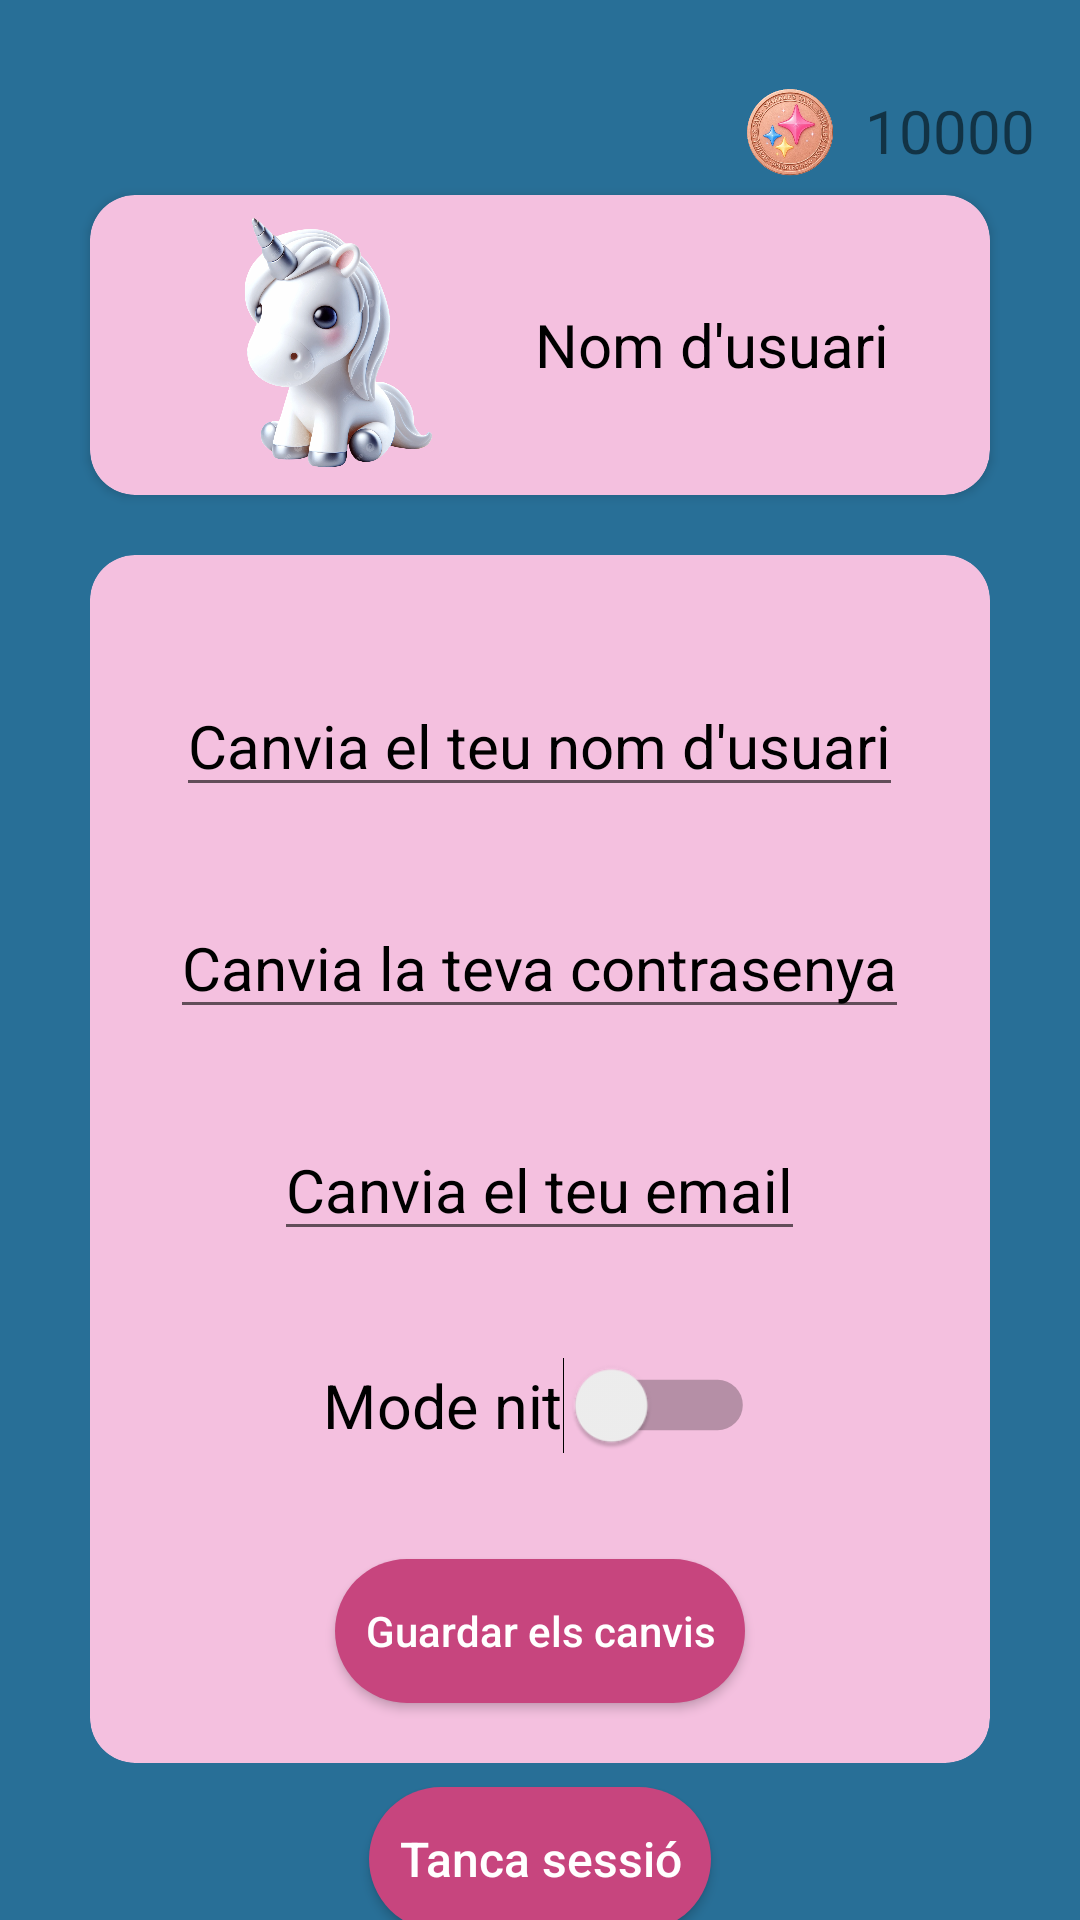

Write the Android layout XML for this screen, with the resource values it uses.
<!-- AndroidManifest.xml: application theme Theme.SparklesTask -->
<!-- res/layout/settings.xml -->
<?xml version="1.0" encoding="utf-8"?>
<androidx.constraintlayout.widget.ConstraintLayout xmlns:android="http://schemas.android.com/apk/res/android"
    xmlns:tools="http://schemas.android.com/tools"
    android:layout_width="match_parent"
    android:layout_height="match_parent"
    android:background="@drawable/fondo_sparkle"
    xmlns:app="http://schemas.android.com/apk/res-auto">


    <LinearLayout
        android:id="@+id/llKoin"
        android:layout_width="wrap_content"
        android:layout_height="wrap_content"
        android:layout_marginTop="15dp"
        android:orientation="horizontal"
        android:paddingHorizontal="0dp"
        app:layout_constraintEnd_toEndOf="parent"
        app:layout_constraintTop_toTopOf="parent"
        tools:ignore="UseCompoundDrawables">

        <ImageView
            android:layout_width="50dp"
            android:layout_height="50dp"
            android:layout_marginTop="5dp"
            android:contentDescription="@string/sparkCoin"
            android:src="@drawable/moneda_sparks" />

        <TextView
            android:id="@+id/tvSparksTotal"
            android:layout_width="wrap_content"
            android:layout_height="wrap_content"
            android:layout_marginTop="15dp"
            android:layout_marginEnd="15dp"
            android:text="@string/sparksTotals"
            android:textSize="20sp" />

    </LinearLayout>

    <com.google.android.material.card.MaterialCardView
        android:id="@+id/cvPerfil"
        android:layout_width="match_parent"
        android:layout_height="wrap_content"
        app:layout_constraintTop_toTopOf="parent"
        app:layout_constraintStart_toStartOf="parent"
        app:layout_constraintEnd_toEndOf="parent"
        android:layout_marginStart="30dp"
        android:layout_marginEnd="30dp"
        android:layout_marginTop="65dp"
        app:cardCornerRadius="15dp"
        android:backgroundTint="@color/pinkSurface">
        <LinearLayout
            android:layout_width="match_parent"
            android:layout_height="match_parent"
            android:layout_gravity="center"
            android:gravity="center"
            tools:ignore="UseCompoundDrawables"
            >
            <ImageView
                android:id="@+id/ivPerfil"
                android:layout_width="100sp"
                android:layout_height="100sp"
                android:contentDescription="@string/pfp"
                app:layout_constraintTop_toTopOf="parent"
                app:layout_constraintStart_toStartOf="parent"

                android:src="@drawable/perfil_sin_fondo"
                />
            <TextView
                android:id="@+id/tvUsername"
                android:layout_width="wrap_content"
                android:layout_height="wrap_content"
                app:layout_constraintStart_toEndOf="@id/ivPerfil"
                android:textSize="20sp"
                android:text="@string/username"
                android:layout_marginStart="15sp"
                android:textColor="@color/pinkOnSurface"
                />
        </LinearLayout>
    </com.google.android.material.card.MaterialCardView>
    <androidx.cardview.widget.CardView
        android:id="@+id/cvSettings"
        android:layout_width="match_parent"
        android:layout_height="wrap_content"
        app:layout_constraintTop_toBottomOf="@id/cvPerfil"
        app:layout_constraintStart_toStartOf="parent"
        app:layout_constraintEnd_toEndOf="parent"
        android:layout_marginStart="30dp"
        android:layout_marginEnd="30dp"
        android:layout_marginTop="20dp"
        app:cardBackgroundColor="@color/pinkSurface"
        app:cardCornerRadius="15dp">
        <LinearLayout
            android:layout_width="match_parent"
            android:layout_height="match_parent"
            android:orientation="vertical"
            android:layout_gravity="center"
            android:gravity="center">
            <EditText
                android:id="@+id/etUsername"
                android:layout_width="wrap_content"
                android:layout_height="wrap_content"
                android:autofillHints="@string/changeUsername"
                app:layout_constraintTop_toBottomOf="@id/cvPerfil"
                app:layout_constraintStart_toStartOf="parent"
                android:layout_marginTop="40sp"
                android:textSize="20sp"
                android:hint="@string/changeUsername"
                android:inputType="text"
                android:textColorHint="@color/black"
                android:textColor="@color/black"
                />
            <EditText
                android:id="@+id/etPassword"
                android:layout_width="wrap_content"
                android:layout_height="wrap_content"
                android:autofillHints="@string/changePass"
                app:layout_constraintTop_toBottomOf="@id/etUsername"
                app:layout_constraintStart_toStartOf="parent"
                android:layout_marginTop="30sp"
                android:textSize="20sp"
                android:hint="@string/changePass"
                android:inputType="textVisiblePassword"
                android:textColorHint="@color/black"
                android:textColor="@color/black"
                />
            <EditText
                android:id="@+id/etEmail"
                android:layout_width="wrap_content"
                android:layout_height="wrap_content"
                android:autofillHints=""
                app:layout_constraintTop_toBottomOf="@id/etPassword"
                app:layout_constraintStart_toStartOf="parent"
                android:layout_marginTop="30sp"
                android:textSize="20sp"
                android:hint="@string/changeEmail"
                android:inputType="textEmailAddress"
                android:textColorHint="@color/black"
                android:textColor="@color/black"
                />
            <Switch
                android:id="@+id/swMode"
                app:layout_constraintTop_toBottomOf="@id/etEmail"
                app:layout_constraintStart_toStartOf="parent"
                android:layout_width="wrap_content"
                android:layout_height="wrap_content"
                android:text="@string/changeMode"
                android:layout_marginTop="30sp"
                android:padding="10dp"
                android:textSize="17sp"
                android:scaleX="1.2"
                android:scaleY="1.2"
                tools:ignore="UseSwitchCompatOrMaterialXml" />
            <Button
                android:id="@+id/btnGuarda"
                android:layout_width="wrap_content"
                android:layout_height="wrap_content"
                android:text="@string/saveChanges"
                android:layout_marginTop="30sp"
                android:layout_marginBottom="20sp"
                android:backgroundTint="@color/pinkPrimary"
                />
        </LinearLayout>
    </androidx.cardview.widget.CardView>
    <Button
        android:id="@+id/btnSortir"
        android:layout_width="wrap_content"
        android:layout_height="wrap_content"
        android:text="@string/closeSession"
        android:textSize="16sp"
        app:layout_constraintStart_toStartOf="parent"
        app:layout_constraintEnd_toEndOf="parent"
        android:layout_marginTop="8dp"
        app:layout_constraintTop_toBottomOf="@id/cvSettings"
        android:backgroundTint="@color/pinkPrimary"
        />



</androidx.constraintlayout.widget.ConstraintLayout>
<!-- resources referenced by this layout -->
<resources>
  <color name="black">#FF000000</color>
  <color name="pinkOnSurface">#000000</color>
  <color name="pinkPrimary">#C7457E</color>
  <color name="pinkSurface">#F4C0DF</color>
  <!-- drawable moneda_sparks: png bitmap (drawable, 264396 bytes) -->
  <!-- drawable perfil_sin_fondo: png bitmap (drawable, 655758 bytes) -->
  <string name="changeEmail">Canvia el teu email</string>
  <string name="changeMode">Mode nit</string>
  <string name="changePass">Canvia la teva contrasenya</string>
  <string name="changeUsername">Canvia el teu nom d\'usuari</string>
  <string name="closeSession">Tanca sessió</string>
  <string name="pfp">Foto de perfil</string>
  <string name="saveChanges">Guardar els canvis</string>
  <string name="sparkCoin">Sparks imatge</string>
  <string name="sparksTotals">10000</string>
  <string name="username">Nom d\'usuari</string>
  <style name="Theme.SparklesTask" parent="Pink.SparklesTask" />
  <style name="Pink.SparklesTask" parent="Base.Theme.SparklesTask">
          <item name="colorPrimary">@color/pinkPrimary</item>
          <item name="colorPrimaryVariant">@color/pinkPrimaryVariant</item>
          <item name="colorOnPrimary">@color/pinkOnPrimary</item>
          <item name="colorSecondary">@color/pinkSecondary</item>
          <item name="colorSecondaryVariant">@color/pinkSecondaryVariant</item>
          <item name="colorOnSecondary">@color/pinkOnSecondary</item>
          <item name="colorSurface">@color/pinkSurface</item>
          <item name="colorOnSurface">@color/pinkOnSurface</item>
          <item name="android:colorBackground">#286F97</item>
          <item name="colorOnBackground">@color/pinkOnBackground</item>
          <item name="colorError">@color/pinkError</item>
          <item name="colorOnError">@color/pinkOnError</item>
          <item name="colorAccent">@color/pinkSecondary</item>
          <item name="buttonStyle">@style/RoundedButton</item>
          <item name="android:textColorPrimary">@color/pinkOnPrimary</item>
  
      </style>
  <style name="Base.Theme.SparklesTask" parent="Theme.AppCompat.DayNight.NoActionBar">
  
      </style>
  <color name="pinkPrimaryVariant">#B3EB609C</color>
  <color name="pinkOnPrimary">#FFFFFF</color>
  <color name="pinkSecondary">#286F97</color>
  <color name="pinkSecondaryVariant">#B3337EAA</color>
  <color name="pinkOnSecondary">#FFFFFF</color>
  <color name="pinkOnBackground">#000000</color>
  <color name="pinkError">#E91E43</color>
  <color name="pinkOnError">#FFFFFF</color>
  <style name="RoundedButton" parent="Widget.AppCompat.Button">
          <item name="android:background">@drawable/circle_pink</item>
          <item name="android:textColor">@color/pinkOnPrimary</item>
          <item name="android:textAllCaps">false</item>
      </style>
  <!-- drawable circle_pink (drawable) -->
  <?xml version="1.0" encoding="utf-8"?>
  <shape xmlns:android="http://schemas.android.com/apk/res/android"
      android:shape="rectangle">
  
      <solid android:color="@color/pinkPrimary" />
      <corners android:radius="500dp" />
      <padding
          android:left="10dp"
          android:top="10dp"
          android:right="10dp"
          android:bottom="10dp" />
  </shape>
</resources>
